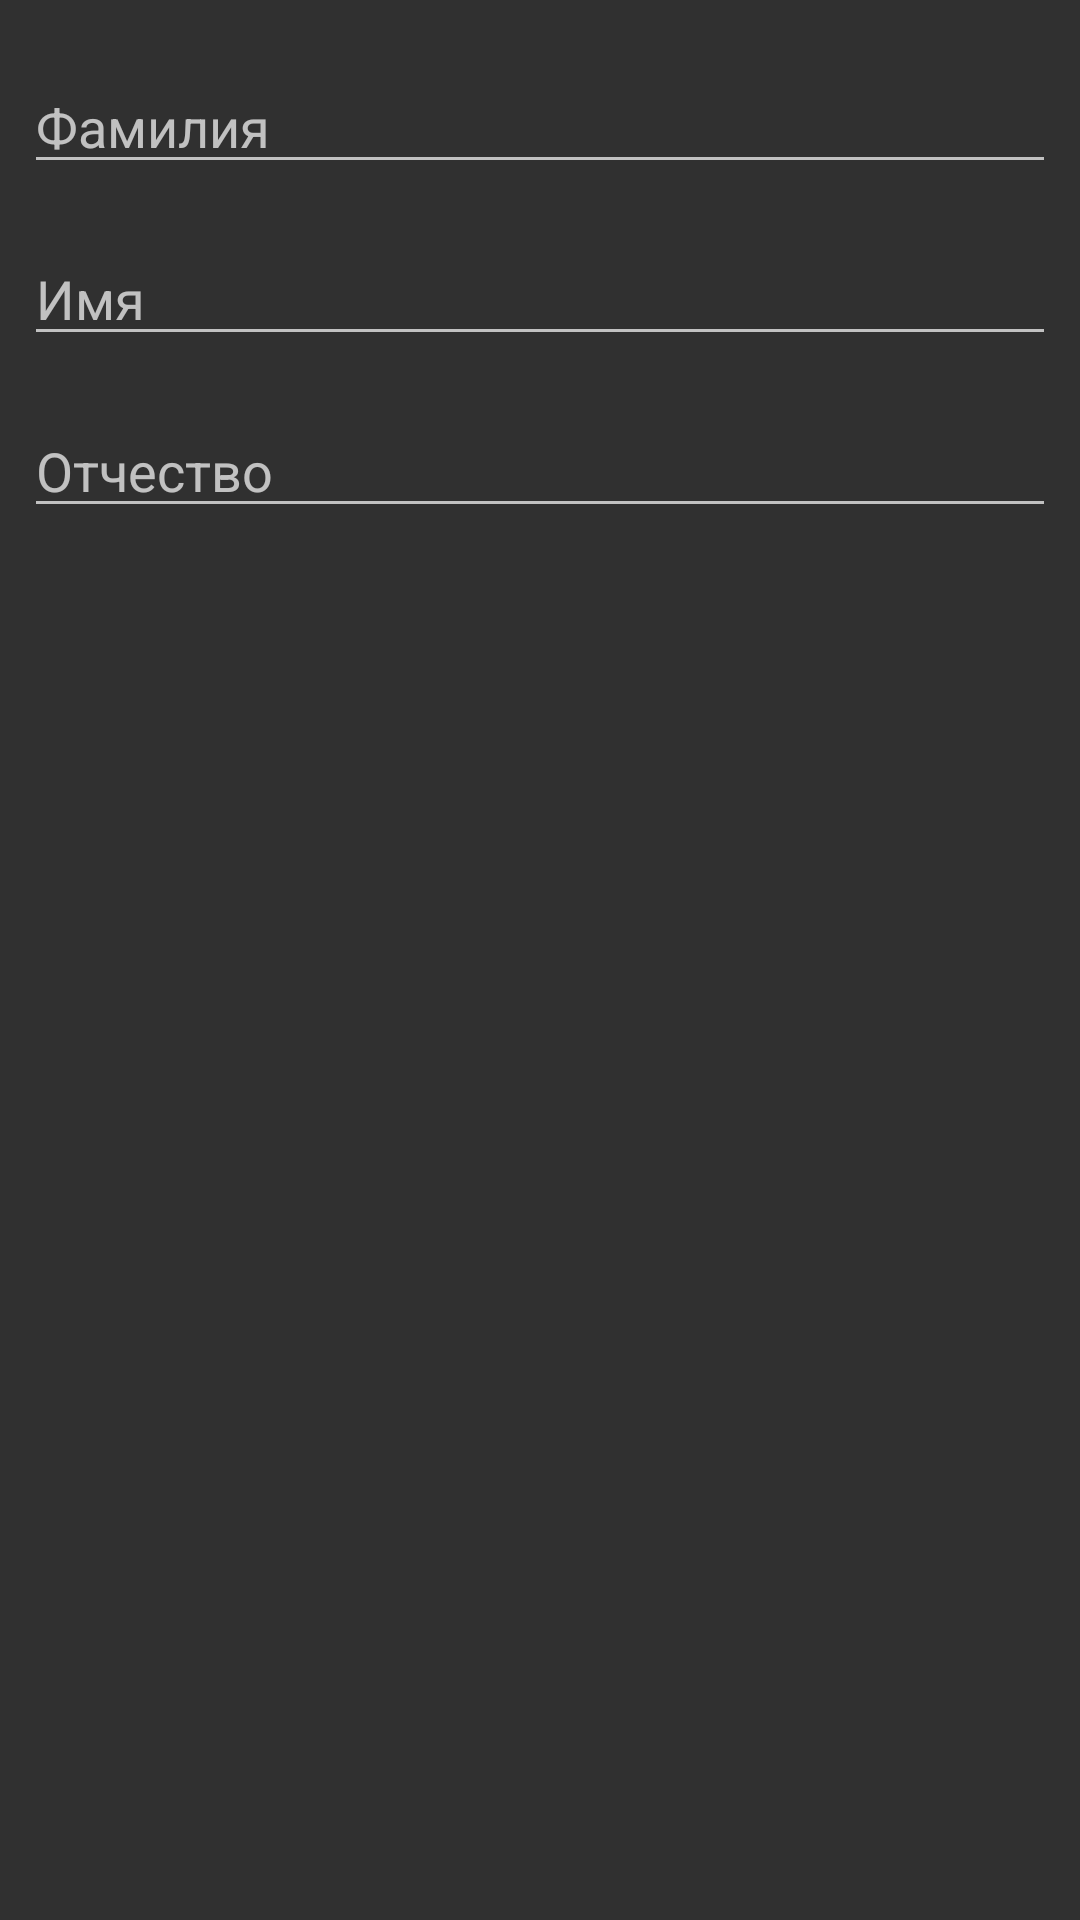

Write the Android layout XML for this screen, with the resource values it uses.
<!-- AndroidManifest.xml: application theme AppTheme -->
<!-- res/layout/fragment_step_two.xml -->
<?xml version="1.0" encoding="utf-8"?>
<LinearLayout xmlns:android="http://schemas.android.com/apk/res/android"
    xmlns:tools="http://schemas.android.com/tools"
    android:layout_width="match_parent"
    android:layout_height="match_parent"
    android:orientation="vertical"
    tools:context=".fragments.RegStepTwoFragment">

    <EditText
        android:id="@+id/etSurname"
        android:layout_width="match_parent"
        android:layout_height="wrap_content"
        android:layout_marginStart="8dp"
        android:layout_marginTop="20dp"
        android:layout_marginEnd="8dp"
        android:layout_marginBottom="8dp"
        android:hint="Фамилия"
        android:inputType="textPersonName" />

    <EditText
        android:id="@+id/etName"
        android:layout_width="match_parent"
        android:layout_height="wrap_content"
        android:layout_marginStart="8dp"
        android:layout_marginTop="8dp"
        android:layout_marginEnd="8dp"
        android:layout_marginBottom="8dp"
        android:hint="Имя"
        android:inputType="textPersonName" />

    <EditText
        android:id="@+id/etPatr"
        android:layout_width="match_parent"
        android:layout_height="wrap_content"
        android:layout_marginStart="8dp"
        android:layout_marginTop="8dp"
        android:layout_marginEnd="8dp"
        android:layout_marginBottom="8dp"
        android:hint="Отчество"
        android:inputType="textPersonName" />

</LinearLayout>
<!-- resources referenced by this layout -->
<resources>
  <style name="AppTheme" parent="Theme.MaterialComponents.NoActionBar.Bridge">
          
          <item name="ms_stepperStyle">@style/StepperStyle</item>
      </style>
  <style name="StepperStyle">
          <item name="ms_stepperType">dots</item>
          <item name="ms_activeStepColor">#006867</item>
          <item name="ms_inactiveStepColor">#5C006867</item>
          <item name="ms_bottomNavigationBackground">@color/cardview_dark_background</item>
      </style>
</resources>
